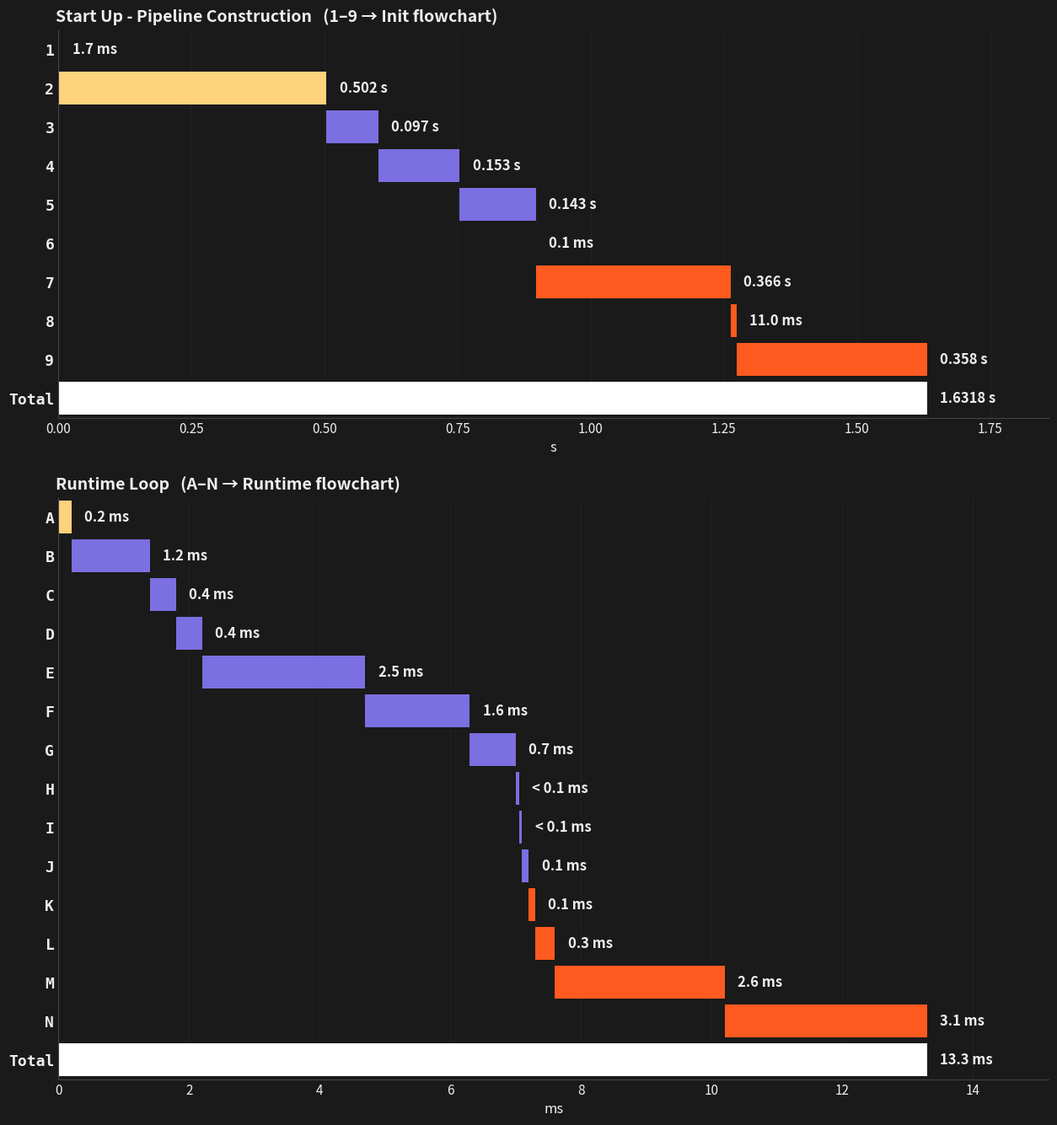

The matplotlib source for this figure: (Note: this script raises an exception after producing the figure.)
"""Mockups: letter-tagged timing gantt variants (real numbers, v52 palette)."""
import matplotlib
matplotlib.use("Agg")
import matplotlib.pyplot as plt
from matplotlib.font_manager import FontProperties
from matplotlib.offsetbox import AnnotationBbox, DrawingArea
from matplotlib.patches import FancyBboxPatch, PathPatch, Polygon, Rectangle
from matplotlib.textpath import TextPath
from matplotlib.transforms import Affine2D, offset_copy

OUT = "/tmp/claude-1000/-home-eddie-water-dev-python-sub-shader/e860b56b-0c9f-46b5-843a-f80e97daa56e/scratchpad"

_BG, _FG, _SPINE, _TICK = "#1A1A1A", "#EEEEEE", "#444444", "#888888"
_AUDIO, _DSP, _RENDER = "#ffd27d", "#7b6fe1", "#ff5a1f"
COL = {"audio": _AUDIO, "dsp": _DSP, "render": _RENDER}

RUNTIME = [  # (tag, name, ms, module)
    ("A", "Fetch Audio Samples", 0.2, "audio"),
    ("B", "FFT", 1.2, "dsp"),
    ("C", "Transfer → GPU", 0.4, "dsp"),
    ("D", "Freq-Domain Multiply", 0.4, "dsp"),
    ("E", "IFFT", 2.5, "dsp"),
    ("F", "Transfer ← GPU", 1.6, "dsp"),
    ("G", "Compute Magnitude", 0.7, "dsp"),
    ("H", "Discard Edges", 0.05, "dsp"),
    ("I", "Extract New Hop", 0.05, "dsp"),
    ("J", "Down-sample", 0.1, "dsp"),
    ("K", "Store Onto Frame Buffer", 0.1, "render"),
    ("L", "Upload To Texture", 0.3, "render"),
    ("M", "Shader Draw", 2.6, "render"),
    ("N", "Update Display Buffer", 3.1, "render"),
]
STARTUP = [  # seconds
    ("1", "Open Audio File", 0.0017, "audio"),
    ("2", "Audio Output Init", 0.502, "audio"),
    ("3", "Build Wavelet Kernels", 0.097, "dsp"),
    ("4", "Generate FFT Kernel Bank", 0.153, "dsp"),
    ("5", "Transfer Kernel Bank → GPU", 0.143, "dsp"),
    ("6", "Allocate GPU Buffer", 0.0001, "render"),
    ("7", "Create Window + GL Context", 0.366, "render"),
    ("8", "Compile Shader + Texture", 0.011, "render"),
    ("9", "Color Map Init", 0.358, "render"),
]

FIG_W = 13.0
ROW = 0.46

# stage codes: roman numerals - order only, module comes from the color
CODES = {"A": "I", "B": "II", "C": "III", "D": "IV", "E": "V", "F": "VI",
         "G": "VII", "H": "VIII", "I": "IX", "J": "X", "K": "XI", "L": "XII",
         "M": "XIII", "N": "XIV",
         "1": "I", "2": "II", "3": "III", "4": "IV", "5": "V", "6": "VI",
         "7": "VII", "8": "VIII", "9": "IX"}


BADGE_SIDE = 25.0   # pt - exact square side, sized so XIII fits unshrunk
BADGE_FONT = 10.5   # one size for every tag: T, I ... XIV
BADGE_LW = 2.5      # same stroke weight as the flowchart boxes
_BADGE_FP = FontProperties(family="sans-serif", weight="bold")  # DejaVu Sans
                    # Bold - the same face as every other label in the gantt


# bars match the badge's outer height exactly (side + stroke), in row units
BAR_H = (BADGE_SIDE + BADGE_LW) / 72.0 / ROW


def badge(ax, xy, tag, color, dx=0.0, dy=0.0, shape="square", font=None):
    """The one shared identifier style: an exact BADGE_SIDE x BADGE_SIDE
    square (Rectangle, not a text bbox), colored outline, black fill, and
    the glyph placed as a TextPath centered on its own geometric bounds -
    not on font ascent/descent metrics, which sit capital letters high."""
    s = BADGE_SIDE
    da = DrawingArea(s, s, 0, 0)
    if shape == "round":
        box = FancyBboxPatch((0, 0), s, s, fc="black", ec=color, lw=BADGE_LW,
                             boxstyle="round,pad=0,rounding_size=4.5")
    else:
        box = Rectangle((0, 0), s, s, fc="black", ec=color,
                        lw=BADGE_LW, joinstyle="miter")
    box.set_snap(True)
    da.add_artist(box)
    glyph = TextPath((0, 0), tag, size=font or BADGE_FONT, prop=_BADGE_FP)
    gb = glyph.get_extents()
    # wide tags (VIII, XIII) shrink uniformly to fit - the square never grows
    inner = s - BADGE_LW - 2.5
    scale = min(1.0, inner / gb.width) if gb.width else 1.0
    center = (Affine2D()
              .translate(-(gb.x0 + gb.x1) / 2, -(gb.y0 + gb.y1) / 2)
              .scale(scale)
              .translate(s / 2, s / 2))
    da.add_artist(PathPatch(glyph.transformed(center), fc="white", ec="none"))
    ab = AnnotationBbox(da, xy, xybox=(dx, dy), xycoords="data",
                        boxcoords="offset points", box_alignment=(0.5, 0.5),
                        frameon=False, pad=0, annotation_clip=False)
    ab.set_zorder(5)
    ax.add_artist(ab)


def fmt(v, unit):
    if unit == "ms":
        return "< 0.1 ms" if v < 0.1 else f"{v:g} ms"
    return f"{v*1000:.1f} ms" if v < 0.05 else f"{v:g} s"


def waterfall(ax, rows, unit, tick_mode="letter"):
    """tick_mode: 'letter' (tag ticks), 'badge' (no ticks, chip at bar), 'full'"""
    total = sum(v for _, _, v, _ in rows)
    n = len(rows) + 1
    start = 0.0
    for i, (tag, name, v, mod) in enumerate(rows):
        ax.barh(i, v, left=start, height=BAR_H, color=COL[mod])
        ax.text(start + v + total * 0.015, i, fmt(v, unit), va="center",
                color=_FG, fontsize=12, fontweight="bold")
        if tick_mode == "badge":
            badge(ax, (0, i), CODES.get(tag, tag), COL[mod], dx=-20)
        start += v
    # total bar sits at the bottom
    tot_row = len(rows)
    ax.barh(tot_row, total, left=0, height=BAR_H, color="white")
    ax.text(total + total * 0.015, tot_row, fmt(total, unit), va="center",
            color=_FG, fontsize=12, fontweight="bold")
    if tick_mode == "badge":
        badge(ax, (0, tot_row), "T", "white", dx=-20)
        # concept 9: chain the chips with arrows - the axis IS the pipeline
        tr = offset_copy(ax.transData, fig=ax.figure, x=-20, y=0,
                         units="points")
        for i in range(len(rows) - 1):
            ax.annotate("", xy=(0, i + 1), xytext=(0, i),
                        xycoords=tr, textcoords=tr,
                        arrowprops=dict(arrowstyle="-|>", color="#888888",
                                        lw=1.2, shrinkA=15, shrinkB=15,
                                        mutation_scale=8))
    ticks = list(range(n))
    ax.set_yticks(ticks)
    if tick_mode == "letter":
        ax.set_yticklabels([t for t, _, _, _ in rows] + ["Total"],
                           fontsize=13, fontweight="bold", family="monospace")
    elif tick_mode == "badge":
        ax.set_yticklabels([""] * n)
    else:
        ax.set_yticklabels([f"{n}" for _, n, _, _ in rows] + ["Total"], fontsize=11)
    ax.set_ylim(n - 0.5, -0.5)
    ax.tick_params(colors=_TICK, labelcolor=_FG, length=0)
    ax.margins(x=0.14)
    ax.grid(axis="x", alpha=0.18, color=_SPINE)
    ax.set_axisbelow(True)
    for s in ("top", "right"):
        ax.spines[s].set_visible(False)
    for s in ("left", "bottom"):
        ax.spines[s].set_color(_SPINE)
    ax.set_facecolor(_BG)
    ax.set_xlabel(unit, color=_FG, fontsize=12)
    ax.tick_params(axis="x", labelsize=11)


def block_title(fig, y, text):
    fig.text(0.055, y, text, color=_FG, fontsize=14, fontweight="bold", va="bottom")


# ---- Mock A: both blocks, tag ticks (startup 1-9, runtime A-N), tiny margin ----
def mock_a():
    left_in, right_in = 0.75, 0.5
    su_h, rt_h = ROW * (len(STARTUP) + 1), ROW * (len(RUNTIME) + 1)
    fig_h = 0.55 + su_h + 0.85 + 0.55 + rt_h + 0.9
    fig = plt.figure(figsize=(FIG_W, fig_h), facecolor=_BG)
    aw = 1 - (left_in + right_in) / FIG_W
    ax_x = left_in / FIG_W
    y = 1 - 0.55 / fig_h
    ax1 = fig.add_axes([ax_x, y - su_h / fig_h, aw, su_h / fig_h])
    block_title(fig, y + 0.06 / fig_h, "Start Up - Pipeline Construction   (1–9 → Init flowchart)")
    waterfall(ax1, STARTUP, "s", "letter")
    y2 = y - (su_h + 0.85 + 0.1) / fig_h
    ax2 = fig.add_axes([ax_x, y2 - rt_h / fig_h, aw, rt_h / fig_h])
    block_title(fig, y2 + 0.06 / fig_h, "Runtime Loop   (A–N → Runtime flowchart)")
    waterfall(ax2, RUNTIME, "ms", "letter")
    fig.savefig(f"{OUT}/mock_a_tag_ticks.png", dpi=100, facecolor=_BG)
    plt.close(fig)


# ---- Mock B: no title, chips only (T + codes), plot maximised ----
def mock_b():
    rt_h = ROW * (len(RUNTIME) + 1)
    fig_h = 0.18 + rt_h + 0.8
    fig = plt.figure(figsize=(FIG_W, fig_h), facecolor=_BG)
    left_in = 0.58
    aw = 1 - (left_in + 0.45) / FIG_W
    y = 1 - 0.18 / fig_h
    ax = fig.add_axes([left_in / FIG_W, y - rt_h / fig_h, aw, rt_h / fig_h])
    waterfall(ax, RUNTIME, "ms", "badge")
    fig.savefig(f"{OUT}/mock_b_badge_chips.png", dpi=200, facecolor=_BG)
    plt.close(fig)


# ---- Mock C: runtime only, tag ticks + compact key strip under the chart ----
def mock_c():
    rt_h = ROW * (len(RUNTIME) + 1)
    key_h = 0.85
    fig_h = 0.55 + rt_h + 0.85 + key_h
    fig = plt.figure(figsize=(FIG_W, fig_h), facecolor=_BG)
    left_in = 0.75
    aw = 1 - (left_in + 0.5) / FIG_W
    y = 1 - 0.55 / fig_h
    ax = fig.add_axes([left_in / FIG_W, y - rt_h / fig_h, aw, rt_h / fig_h])
    block_title(fig, y + 0.06 / fig_h, "Runtime Loop")
    waterfall(ax, RUNTIME, "ms", "letter")
    half = (len(RUNTIME) + 1) // 2
    lines = []
    for chunk in (RUNTIME[:half], RUNTIME[half:]):
        lines.append("    ".join(f"$\\bf{{{t}}}$ {n}" for t, n, _, _ in chunk))
    fig.text(0.5, key_h * 0.55 / fig_h, "\n".join(lines), ha="center", va="center",
             color=_TICK, fontsize=10.5, linespacing=1.8)
    fig.savefig(f"{OUT}/mock_c_ticks_plus_key.png", dpi=100, facecolor=_BG)
    plt.close(fig)


# ---- Mock D: exploration sheet - ways to link a flowchart box to its tag ----
def _flow_box(ax, x, by, name, color, bw=1.5, bh=1.0, pad=0.08):
    ax.add_patch(FancyBboxPatch((x, by), bw, bh,
                                boxstyle=f"round,pad={pad},rounding_size=0.18",
                                fc="black", ec=color, lw=2.5, zorder=1))
    ax.text(x + bw / 2, by + bh / 2, name, ha="center", va="center",
            color="white", fontsize=13, fontweight="bold", zorder=2)


def mock_d():
    fig, ax = plt.subplots(figsize=(14, 6.2), facecolor="black")
    ax.set_facecolor("black")
    ax.set_xlim(0, 14)
    ax.set_ylim(0, 6.2)
    ax.axis("off")
    bw, bh, pad = 1.5, 1.0, 0.08
    tiles = [
        ("1  outside corner, gap",       "out_gap"),
        ("2  inside corner",             "in_corner"),
        ("3  above, left-aligned",       "above"),
        ("4  tab fused into top border", "tab_top"),
        ("5  fused on the corner",       "on_corner"),
        ("6  fused on left edge",        "tab_left"),
        ("7  naked letter, no box",      "naked"),
        ("8  rounded chip (box-like)",   "round_chip"),
    ]
    for i, (cap, kind) in enumerate(tiles):
        col, row = i % 4, i // 4
        x = 0.75 + col * 3.5
        by = 4.0 - row * 3.0
        _flow_box(ax, x, by, "FFT", _DSP, bw, bh, pad)
        ax.text(x + bw / 2, by - 0.45, cap, ha="center", va="center",
                color="#888888", fontsize=10)
        left, top = x - pad, by + bh + pad          # visible outer edges
        if kind == "out_gap":
            badge(ax, (left, top), "B", _DSP, dx=-13, dy=13)
        elif kind == "in_corner":
            badge(ax, (left, top), "B", _DSP, dx=15, dy=-15)
        elif kind == "above":
            badge(ax, (left, top), "B", _DSP, dx=11, dy=15)
        elif kind == "tab_top":
            # half-in / half-out, sitting on the top border like a tab
            badge(ax, (left + 0.32, top), "B", _DSP)
        elif kind == "on_corner":
            # centered on the corner vertex; fill hides the stroke beneath
            badge(ax, (left + 0.04, top - 0.04), "B", _DSP)
        elif kind == "tab_left":
            # straddling the left border, vertically centered
            badge(ax, (left, by + bh / 2), "B", _DSP)
        elif kind == "naked":
            ax.text(x + 0.12, by + bh - 0.12, "B", ha="left", va="top",
                    color=_DSP, fontsize=13, fontweight="bold", zorder=3)
        elif kind == "round_chip":
            badge(ax, (left, top), "B", _DSP, dx=-13, dy=13, shape="round")
    fig.savefig(f"{OUT}/mock_d_flowchart_badge.png", dpi=200, facecolor="black",
                bbox_inches="tight")
    plt.close(fig)


# ---- Calibration: isolated badges for pixel-measuring square/centering ----
def mock_cal():
    fig, ax = plt.subplots(figsize=(6, 1.2), facecolor=_BG)
    ax.set_facecolor(_BG)
    ax.set_xlim(0, 6)
    ax.set_ylim(0, 1.2)
    ax.axis("off")
    for i, tag in enumerate(["A", "I", "M", "N", "J", "1"]):
        badge(ax, (0.5 + i, 0.6), tag, _DSP)
    fig.savefig(f"{OUT}/mock_cal_badges.png", dpi=200, facecolor=_BG)
    plt.close(fig)


# ---- Mock E: outside-the-box linking concepts (numbering continues d6) ----
def mock_e():
    fig, ax = plt.subplots(figsize=(14, 7.5), facecolor="black")
    ax.set_facecolor("black")
    ax.set_xlim(0, 14)
    ax.set_ylim(0, 7.5)
    ax.axis("off")

    def cap(x, y, t):
        ax.text(x, y, t, ha="center", va="center", color="#888888",
                fontsize=10, linespacing=1.5)

    # 9 - gantt chips chained with arrows: the y-axis becomes the pipeline
    chips = [("A", _AUDIO, 0.2), ("B", _DSP, 1.2),
             ("C", _DSP, 0.4), ("D", _DSP, 0.4)]
    for i, (t, c, ms) in enumerate(chips):
        y = 6.9 - i * 0.62
        badge(ax, (1.0, y), t, c)
        ax.add_patch(Rectangle((1.4, y - 0.13), 0.25 + ms * 1.05, 0.26,
                               fc=c, ec="none"))
        if i:
            ax.annotate("", xy=(1.0, y + 0.17), xytext=(1.0, y + 0.46),
                        arrowprops=dict(arrowstyle="-|>", color="#888888",
                                        lw=1.4))
    cap(1.9, 4.5, "9  chips chained with arrows -\nthe gantt axis IS the pipeline")

    # 10 - merged figure: funnels tie each box to its slice of frame time
    stages = [("FFT", _DSP, 1.2), ("IFFT", _DSP, 2.5),
              ("Magnitude", _DSP, 0.7), ("Draw", _RENDER, 2.6)]
    total = sum(s[2] for s in stages)
    bx0, bw2, gap2 = 4.3, 0.95, 0.28
    span = len(stages) * bw2 + (len(stages) - 1) * gap2
    segx = bx0
    for i, (nm, c, ms) in enumerate(stages):
        x = bx0 + i * (bw2 + gap2)
        ax.add_patch(FancyBboxPatch((x, 5.7), bw2, 0.62,
                                    boxstyle="round,pad=0.05,rounding_size=0.12",
                                    fc="black", ec=c, lw=2.0, zorder=2))
        ax.text(x + bw2 / 2, 6.01, nm, ha="center", va="center",
                color="white", fontsize=9.5, fontweight="bold", zorder=3)
        sw = ms / total * span
        ax.add_patch(Rectangle((segx, 4.72), sw, 0.2, fc=c, ec="none"))
        ax.add_patch(Polygon([(x - 0.05, 5.65), (x + bw2 + 0.05, 5.65),
                              (segx + sw, 4.92), (segx, 4.92)],
                             closed=True, fc=c, ec="none", alpha=0.22))
        segx += sw
    cap(6.6, 4.25, "10  merged figure - translucent funnels tie each box "
                   "to its slice of frame time")

    # 11 - ghost letter watermark behind the label
    _flow_box(ax, 10.9, 5.4, "FFT", _DSP)
    ax.text(11.65, 5.93, "B", ha="center", va="center", color=_DSP,
            alpha=0.30, fontsize=46, fontweight="bold", zorder=1.5)
    cap(11.65, 4.6, "11  ghost letter watermark\nbehind the label")

    # 12 - superscript letter fused to the label itself
    _flow_box(ax, 1.0, 1.7, "FFT", _DSP)
    ax.text(2.08, 2.36, "B", ha="left", va="center", color=_DSP,
            fontsize=10.5, fontweight="bold", zorder=3)
    cap(1.75, 0.95, "12  superscript letter fused\nto the label itself")

    # 13 - module-order code on the fused corner (their pick, style 5)
    _flow_box(ax, 5.2, 1.7, "FFT", _DSP)
    badge(ax, (5.16, 2.74), "D1", _DSP, font=9.5)
    badge(ax, (5.5, 1.05), "D1", _DSP, font=9.5)
    ax.add_patch(Rectangle((5.9, 0.92), 1.4, 0.26, fc=_DSP, ec="none"))
    cap(6.4, 0.45, "13  module-order code: D1 = 1st DSP stage "
                   "(A1, D1–D9, R1–R5)\nsame code on box corner and gantt row")

    # 14 - time-bar under each box: flowchart doubles as the timing figure
    for x, nm, ms in ((9.9, "FFT", 1.2), (11.75, "IFFT", 2.5)):
        _flow_box(ax, x, 1.9, nm, _DSP, bw=1.35, bh=0.85)
        ax.add_patch(Rectangle((x - 0.08, 1.5), (ms / 2.5) * (1.35 + 0.16),
                               0.14, fc=_DSP, ec="none"))
    cap(11.5, 0.85, "14  time-bar under each box -\nthe flowchart doubles "
                    "as the timing figure")

    fig.savefig(f"{OUT}/mock_e_link_concepts.png", dpi=200, facecolor="black",
                bbox_inches="tight")
    plt.close(fig)


# ---- Mock F: naked corner code - position sweep on worst-case labels ----
def mock_f():
    fig, ax = plt.subplots(figsize=(14, 6.6), facecolor="black")
    ax.set_facecolor("black")
    ax.set_xlim(0, 14)
    ax.set_ylim(0, 6.6)
    ax.axis("off")
    demo = [("Freq-\nDomain\nMultiply", "IV", _DSP),
            ("Sync\nDisplay", "XIV", _RENDER)]
    bw = bh = 1.15
    pad = 0.08
    spots = [("top-left", "tl"), ("top-center", "tc"), ("top-right", "tr"),
             ("bottom-left", "bl"), ("bottom-center", "bc"),
             ("bottom-right", "br")]
    for i, (label, k) in enumerate(spots):
        col, row = i % 3, i // 3
        tx = 0.7 + col * 4.7
        ty = 4.35 - row * 2.95
        for j, (name, code, c) in enumerate(demo):
            x = tx + j * 1.75
            _flow_box(ax, x, ty, name, c, bw, bh, pad)
            in_l, in_r = x - pad + 0.1, x + bw + pad - 0.1
            in_b, in_t = ty - pad + 0.09, ty + bh + pad - 0.09
            cx = x + bw / 2
            px, py, ha, va = {
                "tl": (in_l, in_t, "left", "top"),
                "tc": (cx, in_t, "center", "top"),
                "tr": (in_r, in_t, "right", "top"),
                "bl": (in_l, in_b, "left", "bottom"),
                "bc": (cx, in_b, "center", "bottom"),
                "br": (in_r, in_b, "right", "bottom")}[k]
            ax.text(px, py, code, ha=ha, va=va, color=c, fontsize=9.5,
                    fontweight="bold", zorder=3)
        ax.text(tx + 1.45, ty - 0.45, label, ha="center", color="#888888",
                fontsize=10)
    fig.savefig(f"{OUT}/mock_f_large_text_proof.png", dpi=200,
                facecolor="black", bbox_inches="tight")
    plt.close(fig)


mock_a()
mock_b()
mock_c()
mock_d()
mock_cal()
mock_e()
mock_f()
print("done")
